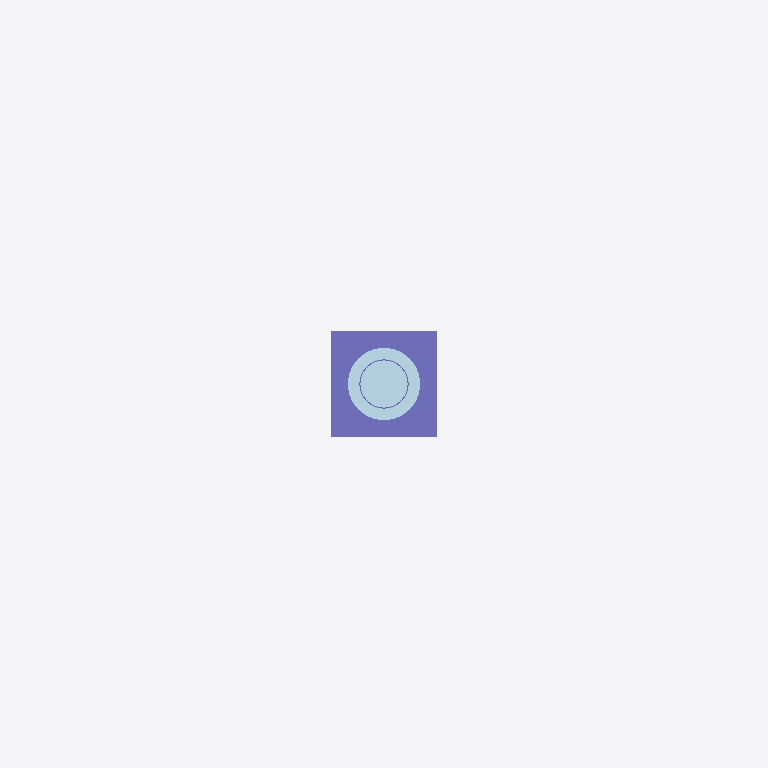
Plan cut of the same IFC building model at storey 'Struktur' (level 0.00 m, cut at 1.40 m), seen from above with north up, elements coloured by IFC class: 2 columns (violet), 1 plate (pale blue). Cut surfaces are drawn darker.
Extent 8.1 m × 3.2 m × 13.9 m (x, y, z). Storeys (1): Struktur at 0.00 m. Elements (18): 9 IfcMember, 5 IfcBeam, 2 IfcColumn, 1 IfcFooting, 1 IfcPlate.

HEADER;
FILE_DESCRIPTION(('ViewDefinition [ReferenceView_V1.2]'),'2;1');
FILE_NAME('unipole-4x8.ifc','2026-11-28T05:39:49',('adighanilham'),('adighanilham'),'porto-reklame','export_model.py','');
FILE_SCHEMA(('IFC4'));
ENDSEC;
DATA;
#17=IFCPROJECT('0j8gy6kKzArff44fURFGfw',#5,'adighanilham - Studi Reklame unipole-4x8','STUDI DESAIN PORTOFOLIO - bukan dokumen perizinan',$,$,$,(#15),#10);
#19=IFCSITE('3u71i004jCIfsxyDn8GvKa',#5,'Site studi','Jl. Raya Waru, dekat Bundaran Aloha, Sidoarjo (ilustratif)',$,#18,$,$,.ELEMENT.,$,$,$,$,$);
#21=IFCBUILDING('1WAXm69HXDq8KtlixDB4Ce',#5,'Reklame Unipole (tiang tunggal) 4x8',$,$,#20,$,$,.ELEMENT.,$,$,$);
#23=IFCBUILDINGSTOREY('0DRt8X$vP7RA02lPXZVK7v',#5,'Struktur',$,$,#22,$,$,.ELEMENT.,0.0);
#185=IFCCOLUMN('2t6GNcd6f65A3cPNL8Osuh',#5,'PED-16','Pedestal beton',$,#180,#184,'PED',.COLUMN.);
#177=IFCPLATE('00FQCkzKf2cPUjgHdI3vz2',#5,'BP-16','Base plate D820 t40; 20 angkur M24 ASTM F1554 Gr.55',$,#172,#176,'BP',$);
#115=IFCCOLUMN('0fCSQr4_LFWeQHD8fp7cju',#5,'COL-9','Kolom utama; CHS 558.8x12',$,#111,#114,'COL-9',.COLUMN.);
ENDSEC;
